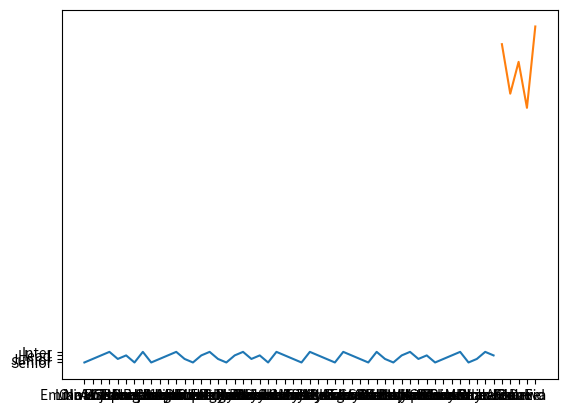

Here is the Python script that generated this plot:
import matplotlib.pyplot as plt
import pandas as pd

data = {
    "Name": [
        "Emma Wilson", "Liam Carter", "Olivia Turner", "Noah Bennett", "Ava Morgan",
        "Elijah Brooks", "Sophia Reed", "James Hayes", "Isabella Jenkins", "Benjamin Ross",
        "Mia Price", "Lucas Foster", "Charlotte Perry", "Logan Hughes", "Amelia Powell",
        "Mason Coleman", "Harper Howard", "Ethan Patterson", "Evelyn Bryant", "Jacob Alexander",
        "Abigail Simmons", "Michael Ward", "Emily Griffin", "Daniel Hayes", "Elizabeth Butler",
        "Matthew Myers", "Scarlett Long", "Henry Kennedy", "Aria Barnes", "Jackson Lane",
        "Lily Palmer", "Sebastian Owens", "Chloe Gordon", "Aiden Watts", "Ella Wallace",
        "Samuel Duncan", "Grace Hopkins", "David Hart", "Victoria Fox", "Carter Matthews",
        "Penelope Barker", "Wyatt Cross", "Layla Stevenson", "Julian Morris", "Nora Day",
        "Gabriel Wheeler", "Zoey Richards", "Levi Lawson", "Hannah Stone", "Isaac Fisher"
    ],
    "Designation": [
        "Senior", "Junior", "Head", "Inter", "Junior",
        "Head", "Senior", "Inter", "Senior", "Junior",
        "Head", "Inter", "Junior", "Senior", "Head",
        "Inter", "Junior", "Senior", "Head", "Inter",
        "Junior", "Head", "Senior", "Inter", "Head",
        "Junior", "Senior", "Inter", "Head", "Junior",
        "Senior", "Inter", "Head", "Junior", "Senior",
        "Inter", "Junior", "Senior", "Head", "Inter",
        "Junior", "Head", "Senior", "Junior", "Head",
        "Inter", "Senior", "Junior", "Inter", "Head"
    ]
}

df = pd.DataFrame(data)
plt.plot(df["Name"],df["Designation"])
plt.show()

data_1 = {
    'Student': ['Alice', 'Bob', 'Charlie', 'David', 'Eva'],
    'Math': [85, 78, 92, 70, 88],
    'Science': [90, 76, 85, 72, 95],
    'English': [88, 82, 91, 69, 87]
}

dataframe = pd.DataFrame(data_1)
plt.plot(dataframe["Student"],dataframe["Science"])
plt.show()